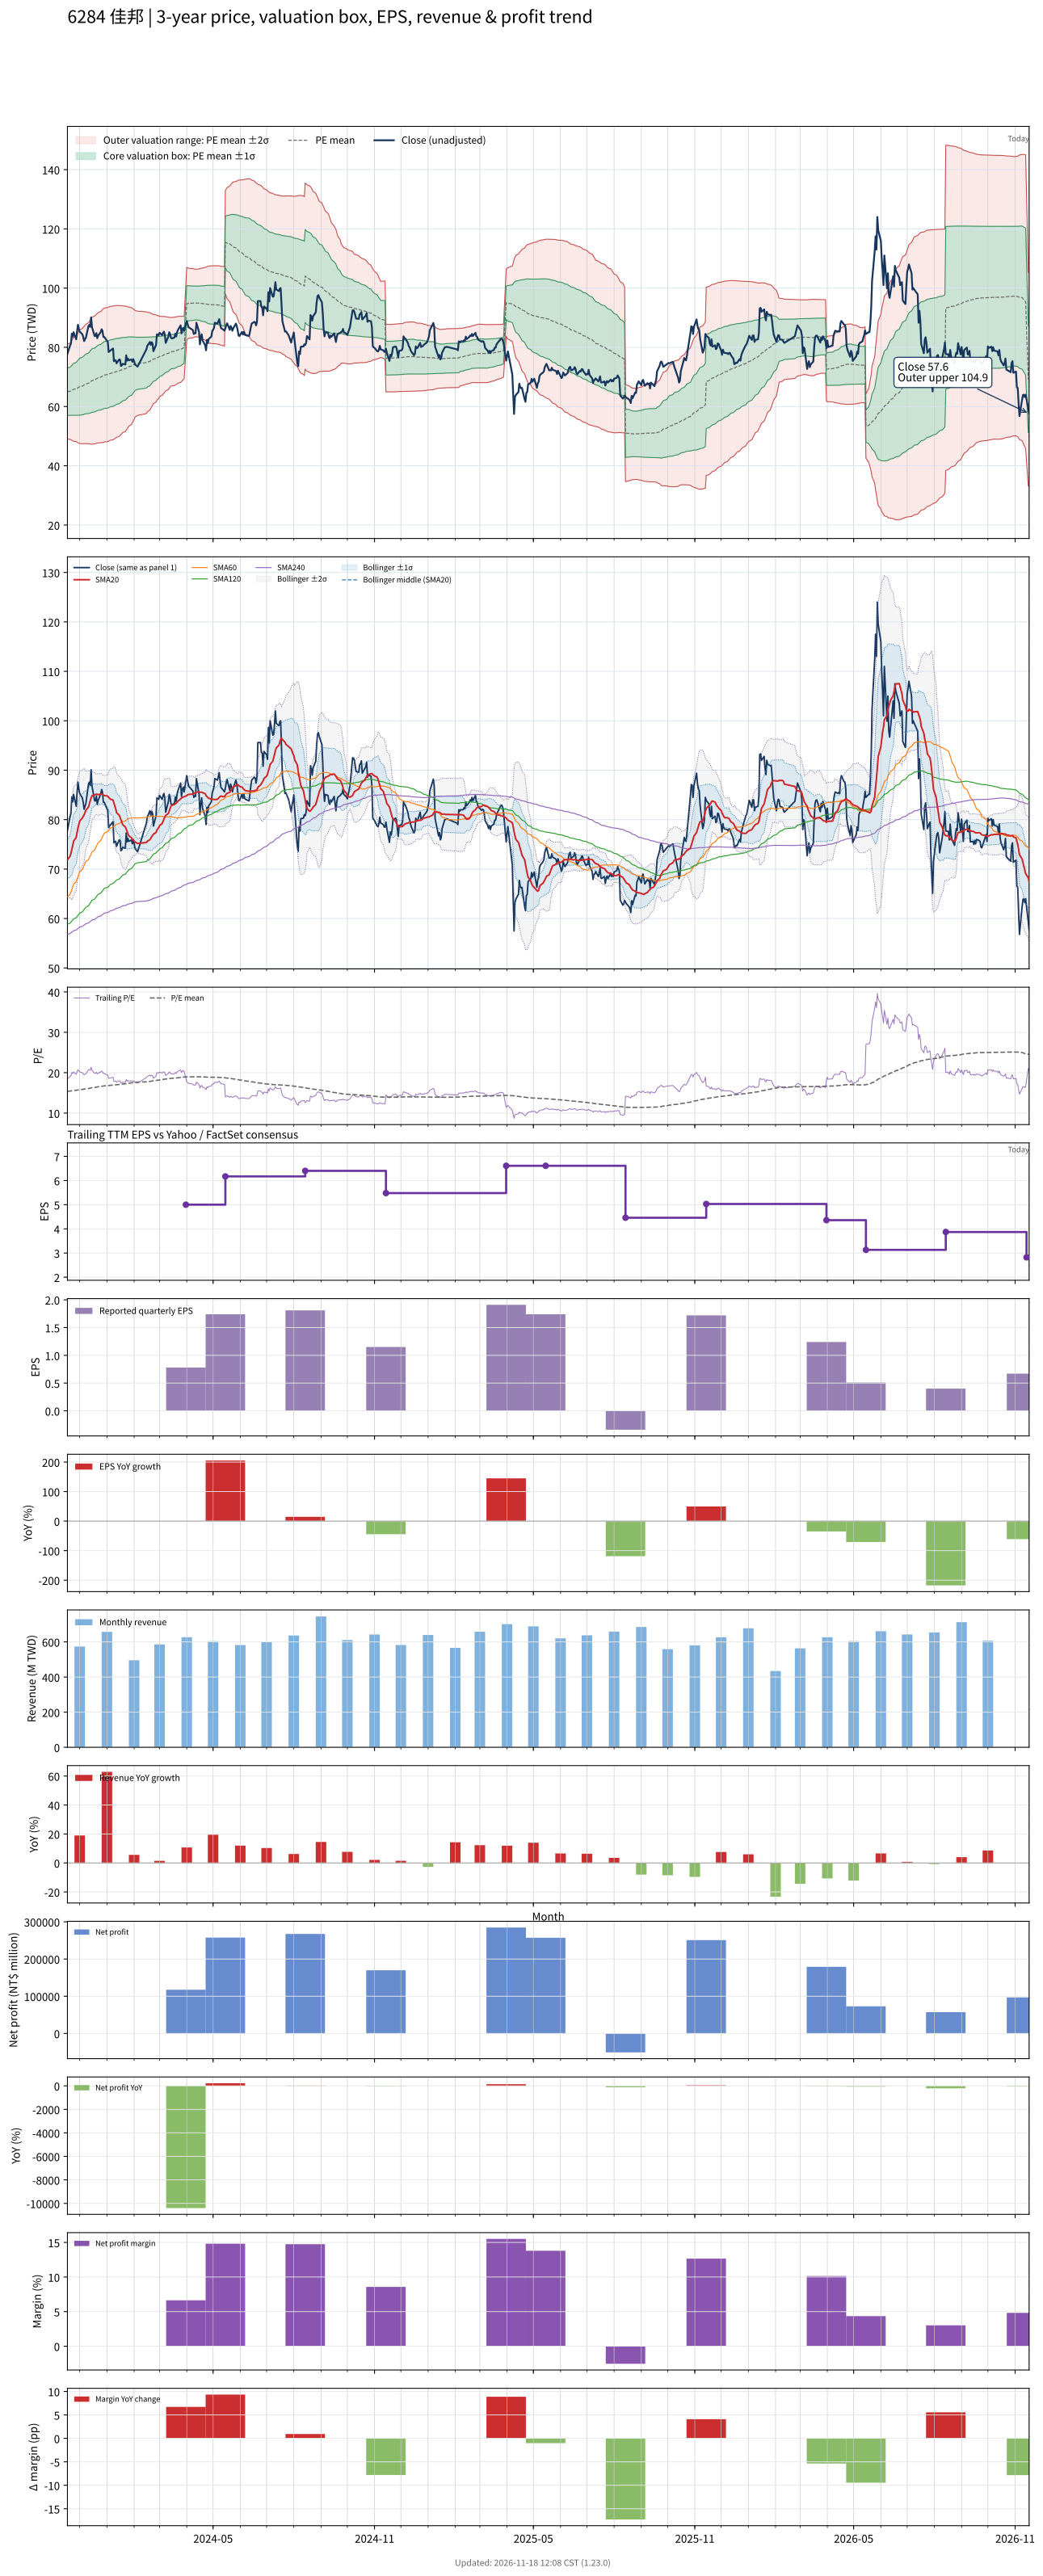

Values plotted in this chart, from the file beside it:
# chart-version: skill-stock-dynamic-val…
date, close, available_date, period_end, eps, ttm_eps, pe, pe_mean, pe_std, price_m2, price_m1, price_mean, price_p1, price_p2, forward_eps, forward_pe, forward_pe_mean, forward_pe_std, forward_price_m2, forward_price_m1, forward_price_mean, forward_price_p1, forward_price_p2, sma20
2023-11-17, 77.8, 2023-11-14, 2023-09-30, 2.07, 4.22, 18.44, 15.41, 1.896, 49.02, 57.02, 65.02, 73.02, 81.02, , , , , , , , , , 71.9
2023-11-20, 80.6, 2023-11-14, 2023-09-30, 2.07, 4.22, 19.1, 15.44, 1.925, 48.93, 57.05, 65.17, 73.29, 81.41, , , , , , , , , , 72.58
2023-11-21, 81.2, 2023-11-14, 2023-09-30, 2.07, 4.22, 19.24, 15.48, 1.956, 48.8, 57.06, 65.31, 73.56, 81.81, , , , , , , , , , 73.18
2023-11-22, 84.6, 2023-11-14, 2023-09-30, 2.07, 4.22, 20.05, 15.52, 1.999, 48.61, 57.05, 65.48, 73.92, 82.36, , , , , , , , , , 73.94
2023-11-23, 83.6, 2023-11-14, 2023-09-30, 2.07, 4.22, 19.81, 15.56, 2.037, 48.45, 57.05, 65.65, 74.24, 82.84, , , , , , , , , , 74.73
2023-11-24, 85.1, 2023-11-14, 2023-09-30, 2.07, 4.22, 20.17, 15.6, 2.08, 48.27, 57.05, 65.82, 74.6, 83.37, , , , , , , , , , 75.64
2023-11-27, 82.7, 2023-11-14, 2023-09-30, 2.07, 4.22, 19.6, 15.63, 2.111, 48.16, 57.07, 65.97, 74.88, 83.79, , , , , , , , , , 76.39
2023-11-28, 85.4, 2023-11-14, 2023-09-30, 2.07, 4.22, 20.24, 15.67, 2.152, 47.97, 57.06, 66.14, 75.23, 84.31, , , , , , , , , , 77.39
2023-11-29, 87.6, 2023-11-14, 2023-09-30, 2.07, 4.22, 20.76, 15.72, 2.201, 47.76, 57.05, 66.34, 75.63, 84.92, , , , , , , , , , 78.36
2023-11-30, 86.2, 2023-11-14, 2023-09-30, 2.07, 4.22, 20.43, 15.76, 2.242, 47.6, 57.06, 66.52, 75.99, 85.45, , , , , , , , , , 79.07
2023-12-01, 85.3, 2023-11-14, 2023-09-30, 2.07, 4.22, 20.21, 15.81, 2.277, 47.5, 57.11, 66.72, 76.32, 85.93, , , , , , , , , , 79.71
2023-12-04, 84.4, 2023-11-14, 2023-09-30, 2.07, 4.22, 20, 15.85, 2.306, 47.45, 57.18, 66.91, 76.64, 86.37, , , , , , , , , , 80.31
2023-12-05, 83.5, 2023-11-14, 2023-09-30, 2.07, 4.22, 19.79, 15.9, 2.329, 47.44, 57.27, 67.1, 76.93, 86.76, , , , , , , , , , 80.67
2023-12-06, 82.1, 2023-11-14, 2023-09-30, 2.07, 4.22, 19.45, 15.94, 2.347, 47.46, 57.37, 67.28, 77.18, 87.09, , , , , , , , , , 80.92
2023-12-07, 82.7, 2023-11-14, 2023-09-30, 2.07, 4.22, 19.6, 15.99, 2.367, 47.48, 57.47, 67.46, 77.45, 87.43, , , , , , , , , , 81.42
2023-12-08, 83.2, 2023-11-14, 2023-09-30, 2.07, 4.22, 19.72, 16.03, 2.387, 47.5, 57.57, 67.64, 77.71, 87.79, , , , , , , , , , 81.91
2023-12-11, 87.2, 2023-11-14, 2023-09-30, 2.07, 4.22, 20.66, 16.08, 2.42, 47.44, 57.65, 67.86, 78.07, 88.28, , , , , , , , , , 82.56
2023-12-12, 87.6, 2023-11-14, 2023-09-30, 2.07, 4.22, 20.76, 16.13, 2.452, 47.38, 57.73, 68.08, 78.43, 88.78, , , , , , , , , , 83.17
2023-12-13, 86.9, 2023-11-14, 2023-09-30, 2.07, 4.22, 20.59, 16.18, 2.48, 47.36, 57.83, 68.3, 78.77, 89.23, , , , , , , , , , 83.71
2023-12-14, 90.1, 2023-11-14, 2023-09-30, 2.07, 4.22, 21.35, 16.24, 2.519, 47.28, 57.91, 68.54, 79.18, 89.81, , , , , , , , , , 84.39
2023-12-15, 86.8, 2023-11-14, 2023-09-30, 2.07, 4.22, 20.57, 16.3, 2.543, 47.3, 58.03, 68.77, 79.5, 90.23, , , , , , , , , , 84.84
2023-12-18, 83.8, 2023-11-14, 2023-09-30, 2.07, 4.22, 19.86, 16.34, 2.555, 47.4, 58.19, 68.97, 79.75, 90.54, , , , , , , , , , 85
2023-12-19, 83.8, 2023-11-14, 2023-09-30, 2.07, 4.22, 19.86, 16.39, 2.567, 47.51, 58.34, 69.17, 80, 90.84, , , , , , , , , , 85.13
2023-12-20, 84.8, 2023-11-14, 2023-09-30, 2.07, 4.22, 20.09, 16.44, 2.581, 47.6, 58.49, 69.38, 80.27, 91.16, , , , , , , , , , 85.14
2023-12-21, 83.1, 2023-11-14, 2023-09-30, 2.07, 4.22, 19.69, 16.48, 2.593, 47.66, 58.61, 69.55, 80.5, 91.44, , , , , , , , , , 85.11
2023-12-22, 83.9, 2023-11-14, 2023-09-30, 2.07, 4.22, 19.88, 16.52, 2.608, 47.72, 58.72, 69.73, 80.73, 91.74, , , , , , , , , , 85.06
2023-12-25, 85.2, 2023-11-14, 2023-09-30, 2.07, 4.22, 20.19, 16.57, 2.624, 47.77, 58.84, 69.92, 80.99, 92.06, , , , , , , , , , 85.18
2023-12-26, 86.1, 2023-11-14, 2023-09-30, 2.07, 4.22, 20.4, 16.61, 2.643, 47.8, 58.95, 70.11, 81.26, 92.42, , , , , , , , , , 85.22
2023-12-27, 85.5, 2023-11-14, 2023-09-30, 2.07, 4.22, 20.26, 16.66, 2.659, 47.85, 59.07, 70.3, 81.52, 92.74, , , , , , , , , , 85.11
2023-12-28, 83.5, 2023-11-14, 2023-09-30, 2.07, 4.22, 19.79, 16.7, 2.67, 47.94, 59.2, 70.47, 81.73, 93, , , , , , , , , , 84.97
2023-12-29, 83.5, 2023-11-14, 2023-09-30, 2.07, 4.22, 19.79, 16.74, 2.678, 48.04, 59.34, 70.65, 81.95, 93.25, , , , , , , , , , 84.89
2024-01-02, 81.8, 2023-11-14, 2023-09-30, 2.07, 4.22, 19.38, 16.78, 2.682, 48.17, 59.49, 70.81, 82.13, 93.45, , , , , , , , , , 84.75
2024-01-03, 78.4, 2023-11-14, 2023-09-30, 2.07, 4.22, 18.58, 16.81, 2.68, 48.33, 59.64, 70.95, 82.26, 93.57, , , , , , , , , , 84.5
2024-01-04, 78.7, 2023-11-14, 2023-09-30, 2.07, 4.22, 18.65, 16.85, 2.678, 48.49, 59.79, 71.09, 82.39, 93.69, , , , , , , , , , 84.33
2024-01-05, 78.9, 2023-11-14, 2023-09-30, 2.07, 4.22, 18.7, 16.88, 2.676, 48.64, 59.93, 71.23, 82.52, 93.81, , , , , , , , , , 84.14
2024-01-08, 79.6, 2023-11-14, 2023-09-30, 2.07, 4.22, 18.86, 16.91, 2.676, 48.78, 60.07, 71.37, 82.66, 93.95, , , , , , , , , , 83.96
2024-01-09, 75.3, 2023-11-14, 2023-09-30, 2.07, 4.22, 17.84, 16.94, 2.669, 48.96, 60.22, 71.48, 82.74, 94, , , , , , , , , , 83.36
2024-01-10, 75.6, 2023-11-14, 2023-09-30, 2.07, 4.22, 17.91, 16.97, 2.659, 49.17, 60.39, 71.61, 82.83, 94.05, , , , , , , , , , 82.77
2024-01-11, 75.6, 2023-11-14, 2023-09-30, 2.07, 4.22, 17.91, 17, 2.649, 49.38, 60.56, 71.74, 82.91, 94.09, , , , , , , , , , 82.2
2024-01-12, 74.6, 2023-11-14, 2023-09-30, 2.07, 4.22, 17.68, 17.03, 2.636, 49.61, 60.74, 71.86, 82.99, 94.11, , , , , , , , , , 81.42
2024-01-15, 75.9, 2023-11-14, 2023-09-30, 2.07, 4.22, 17.99, 17.07, 2.619, 49.91, 60.96, 72.02, 83.07, 94.12, , , , , , , , , , 80.88
2024-01-16, 75.8, 2023-11-14, 2023-09-30, 2.07, 4.22, 17.96, 17.1, 2.601, 50.21, 61.19, 72.17, 83.14, 94.12, , , , , , , , , , 80.48
2024-01-17, 73.7, 2023-11-14, 2023-09-30, 2.07, 4.22, 17.46, 17.13, 2.582, 50.51, 61.41, 72.3, 83.2, 94.09, , , , , , , , , , 79.97
2024-01-18, 73.9, 2023-11-14, 2023-09-30, 2.07, 4.22, 17.51, 17.17, 2.559, 50.85, 61.65, 72.45, 83.24, 94.04, , , , , , , , , , 79.43
2024-01-19, 74.4, 2023-11-14, 2023-09-30, 2.07, 4.22, 17.63, 17.2, 2.535, 51.2, 61.9, 72.6, 83.29, 93.99, , , , , , , , , , 79
2024-01-22, 74.2, 2023-11-14, 2023-09-30, 2.07, 4.22, 17.58, 17.24, 2.509, 51.57, 62.16, 72.75, 83.34, 93.92, , , , , , , , , , 78.51
2024-01-23, 77.3, 2023-11-14, 2023-09-30, 2.07, 4.22, 18.32, 17.28, 2.481, 51.99, 62.46, 72.93, 83.4, 93.87, , , , , , , , , , 78.11
2024-01-24, 75.5, 2023-11-14, 2023-09-30, 2.07, 4.22, 17.89, 17.32, 2.449, 52.43, 62.77, 73.11, 83.44, 93.78, , , , , , , , , , 77.58
2024-01-25, 76.2, 2023-11-14, 2023-09-30, 2.07, 4.22, 18.06, 17.37, 2.419, 52.86, 63.07, 73.28, 83.49, 93.7, , , , , , , , , , 77.12
2024-01-26, 75.6, 2023-11-14, 2023-09-30, 2.07, 4.22, 17.91, 17.41, 2.383, 53.34, 63.4, 73.46, 83.52, 93.58, , , , , , , , , , 76.72
2024-01-29, 75.9, 2023-11-14, 2023-09-30, 2.07, 4.22, 17.99, 17.45, 2.337, 53.94, 63.8, 73.66, 83.52, 93.38, , , , , , , , , , 76.34
2024-01-30, 75.1, 2023-11-14, 2023-09-30, 2.07, 4.22, 17.8, 17.5, 2.294, 54.48, 64.16, 73.84, 83.52, 93.2, , , , , , , , , , 76.01
2024-01-31, 76, 2023-11-14, 2023-09-30, 2.07, 4.22, 18.01, 17.55, 2.244, 55.1, 64.57, 74.04, 83.51, 92.98, , , , , , , , , , 75.89
2024-02-01, 75.3, 2023-11-14, 2023-09-30, 2.07, 4.22, 17.84, 17.59, 2.197, 55.69, 64.96, 74.23, 83.5, 92.77, , , , , , , , , , 75.72
2024-02-02, 74.2, 2023-11-14, 2023-09-30, 2.07, 4.22, 17.58, 17.64, 2.135, 56.4, 65.42, 74.43, 83.44, 92.45, , , , , , , , , , 75.48
2024-02-05, 73.5, 2023-11-14, 2023-09-30, 2.07, 4.22, 17.42, 17.68, 2.085, 57, 65.8, 74.6, 83.39, 92.19, , , , , , , , , , 75.18
2024-02-15, 79.3, 2023-11-14, 2023-09-30, 2.07, 4.22, 18.79, 17.73, 2.036, 57.63, 66.22, 74.81, 83.4, 91.99, , , , , , , , , , 75.38
2024-02-16, 80.5, 2023-11-14, 2023-09-30, 2.07, 4.22, 19.08, 17.78, 1.991, 58.22, 66.62, 75.03, 83.43, 91.83, , , , , , , , , , 75.62
2024-02-19, 81.8, 2023-11-14, 2023-09-30, 2.07, 4.22, 19.38, 17.83, 1.948, 58.8, 67.03, 75.25, 83.47, 91.69, , , , , , , , , , 75.94
... 667 more rows
